Run: headless pygame with SDL's dummy video driver; simulated clock (each Clock.tick advances the game by its frame time, no real sleeping); random seed 0; keys injected as events and as key.get_pressed() state; no mouse input.
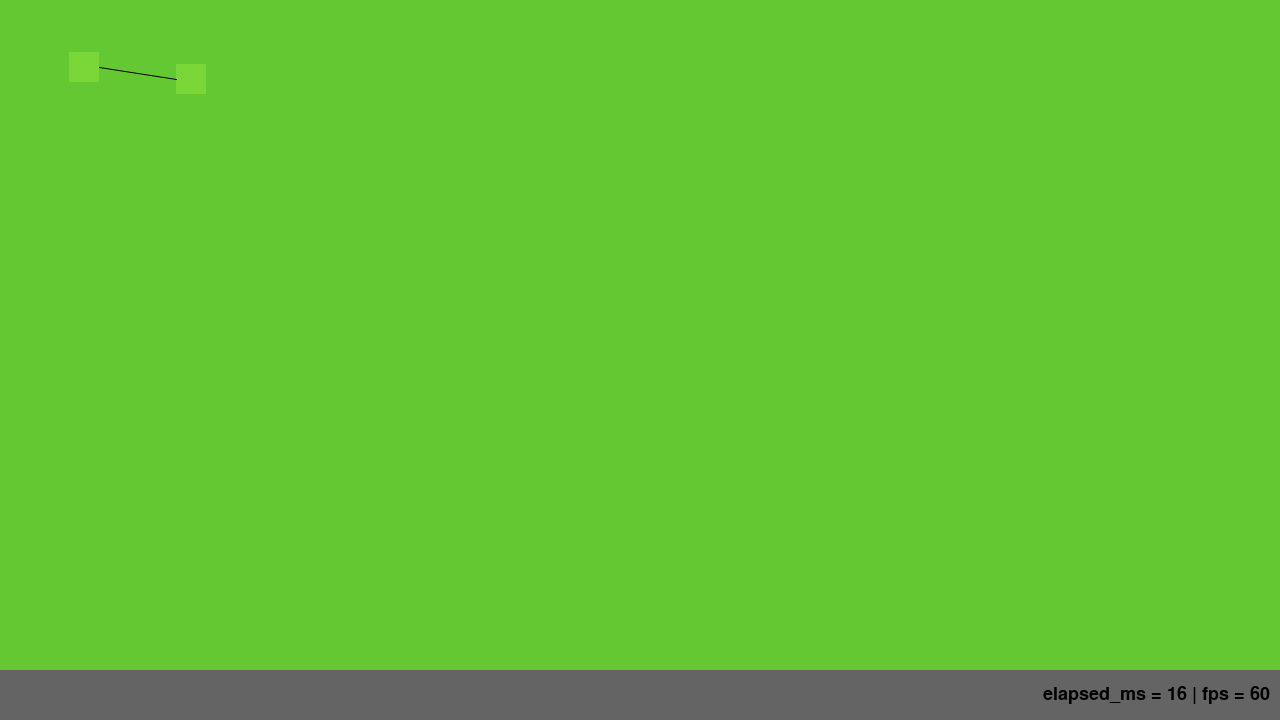
Frame 1 of 4 · flips 1–60 · no input
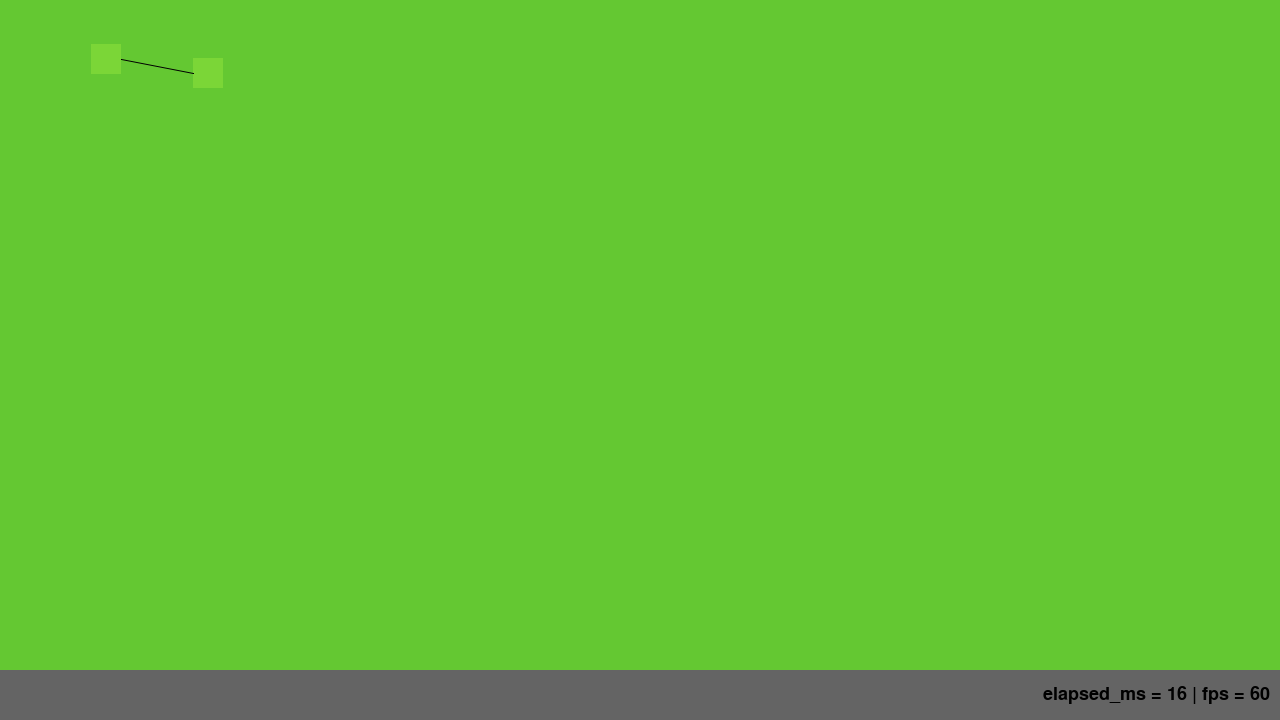
Frame 2 of 4 · flips 61–180 · tapped SPACE, RETURN · held RIGHT (→), D
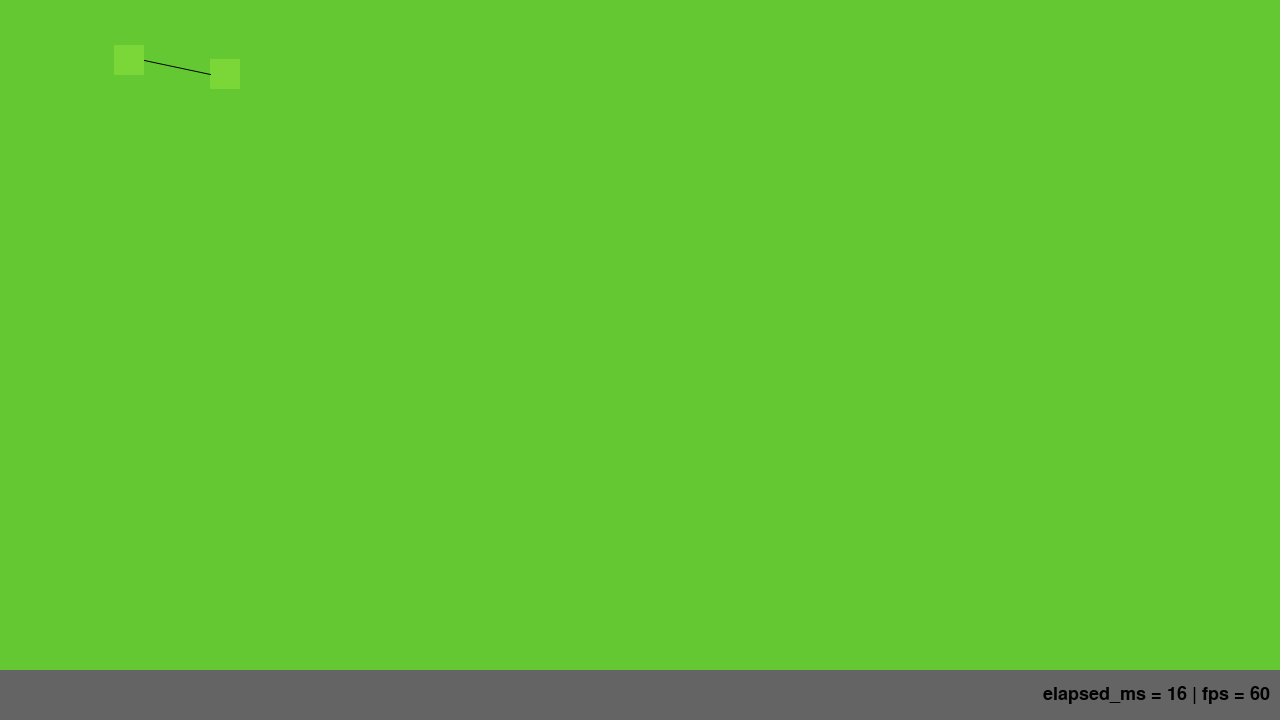
Frame 3 of 4 · flips 181–300 · held DOWN (↓), S
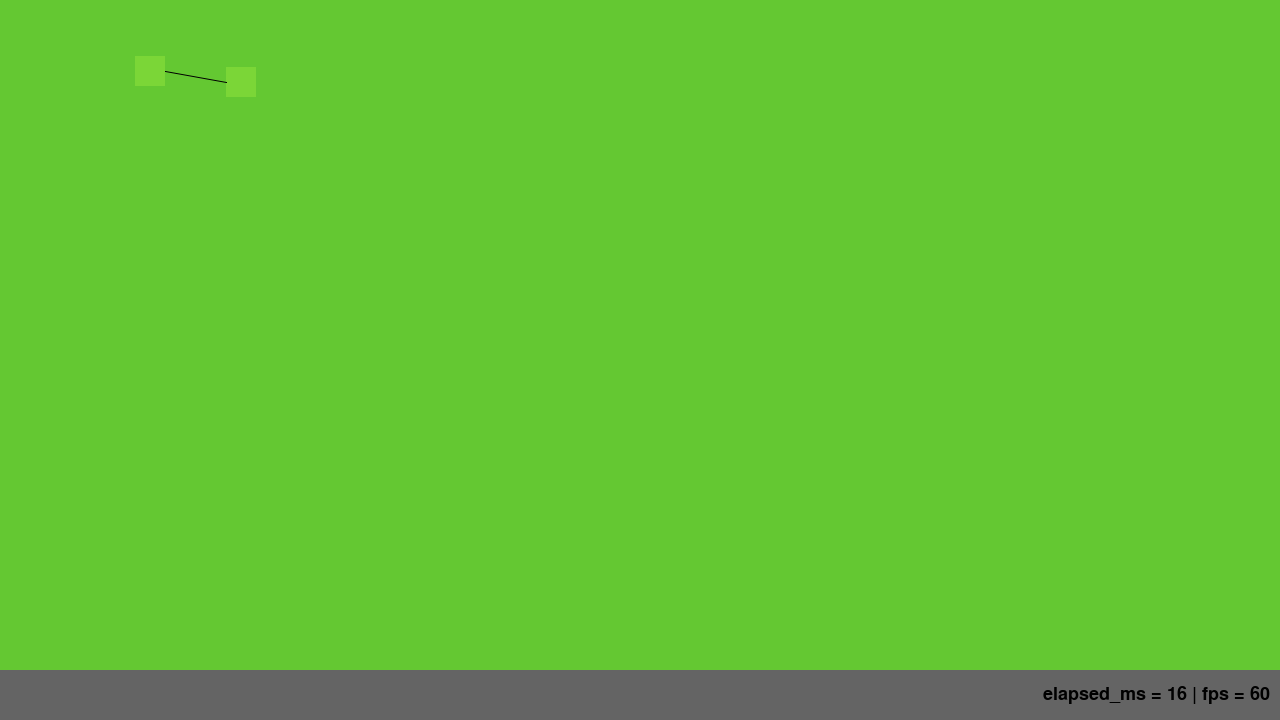
Frame 4 of 4 · flips 301–420 · held LEFT (←), A, UP (↑), W

The pygame program that drew these frames:

#!/usr/bin/env python3

import pygame
import pygame.freetype
import sys

class Note(object):

    def __init__(self, center, radius):
        self.center = center
        self.rotation = pygame.math.Vector2(radius, radius)
        self.box = pygame.Surface((30, 30))
        self.box.fill((123, 214, 55))

    def tick(self, screen, elapsed_ms):
        self.rotation = self.rotation.rotate(elapsed_ms/5.0)
        self.rect = self.box.get_rect().move(self.center+self.rotation)
        screen.blit(self.box, self.rect.topleft)

class DebugBar(object):

    HEIGHT = 50

    def __init__(self, clock):
        self.clock = clock
        self.visible = True
        self.animation = Animation()
        self.font = pygame.freetype.SysFont(
            pygame.freetype.get_default_font(),
            18
        )

    def toggle(self):
        self.visible = not self.visible
        self.animation.start(200)

    def tick(self, screen, elapsed_ms):
        if not self.visible and not self.animation.active():
            return
        bar = pygame.Surface((screen.get_width(), self.HEIGHT))
        bar.fill((100, 100, 100))
        text, text_rect = self.font.render(
            f"elapsed_ms = {elapsed_ms} | fps = {int(round(self.clock.get_fps()))}"
        )
        percent = self.animation.advance(elapsed_ms)
        if self.visible:
            alpha = int(255 * percent)
            offset = bar.get_height()-int(bar.get_height()*percent)
        else:
            alpha = 255 - int(255 * percent)
            offset = int(bar.get_height()*percent)
        bar.set_alpha(alpha)
        bar.blit(
            text,
            (
                bar.get_width()-text_rect.width-10,
                bar.get_height()/2-text_rect.height/2
            )
        )
        screen.blit(bar, (0, screen.get_height()-bar.get_height()+offset))

class Animation(object):

    def __init__(self):
        self.duration_ms = 1
        self.progress = 1
        self.last_consumed = True

    def start(self, duration_ms):
        self.duration_ms = duration_ms
        self.progress = 0
        self.last_consumed = False

    def advance(self, elapsed_ms):
        percent = float(self.progress) / float(self.duration_ms)
        if self.progress == self.duration_ms:
            self.last_consumed = True
        else:
            self.progress = min(self.duration_ms, self.progress+elapsed_ms)
        return percent

    def active(self):
        return self.progress < self.duration_ms or not self.last_consumed

def main():
    pygame.init()
    pygame.display.set_caption("Smart Notes")
    screen = pygame.display.set_mode((1280, 720))
    clock = pygame.time.Clock()
    n1 = Note(pygame.math.Vector2(100, 100), 40)
    n2 = Note(pygame.math.Vector2(200, 100), 30)
    debug_bar = DebugBar(clock)
    while True:
        for event in pygame.event.get():
            if event.type == pygame.QUIT:
                return
            elif event.type == pygame.KEYDOWN and event.key == pygame.K_ESCAPE:
                debug_bar.toggle()
        screen.fill((100, 200, 50))
        elapsed_ms = clock.get_time()
        n1.tick(screen, elapsed_ms)
        n2.tick(screen, elapsed_ms)
        pygame.draw.aaline(
            screen,
            (0, 0, 0),
            n1.rect.midright,
            n2.rect.midleft,
        )
        debug_bar.tick(screen, elapsed_ms)
        pygame.display.flip()
        clock.tick(60)

if __name__ == "__main__":
    main()
